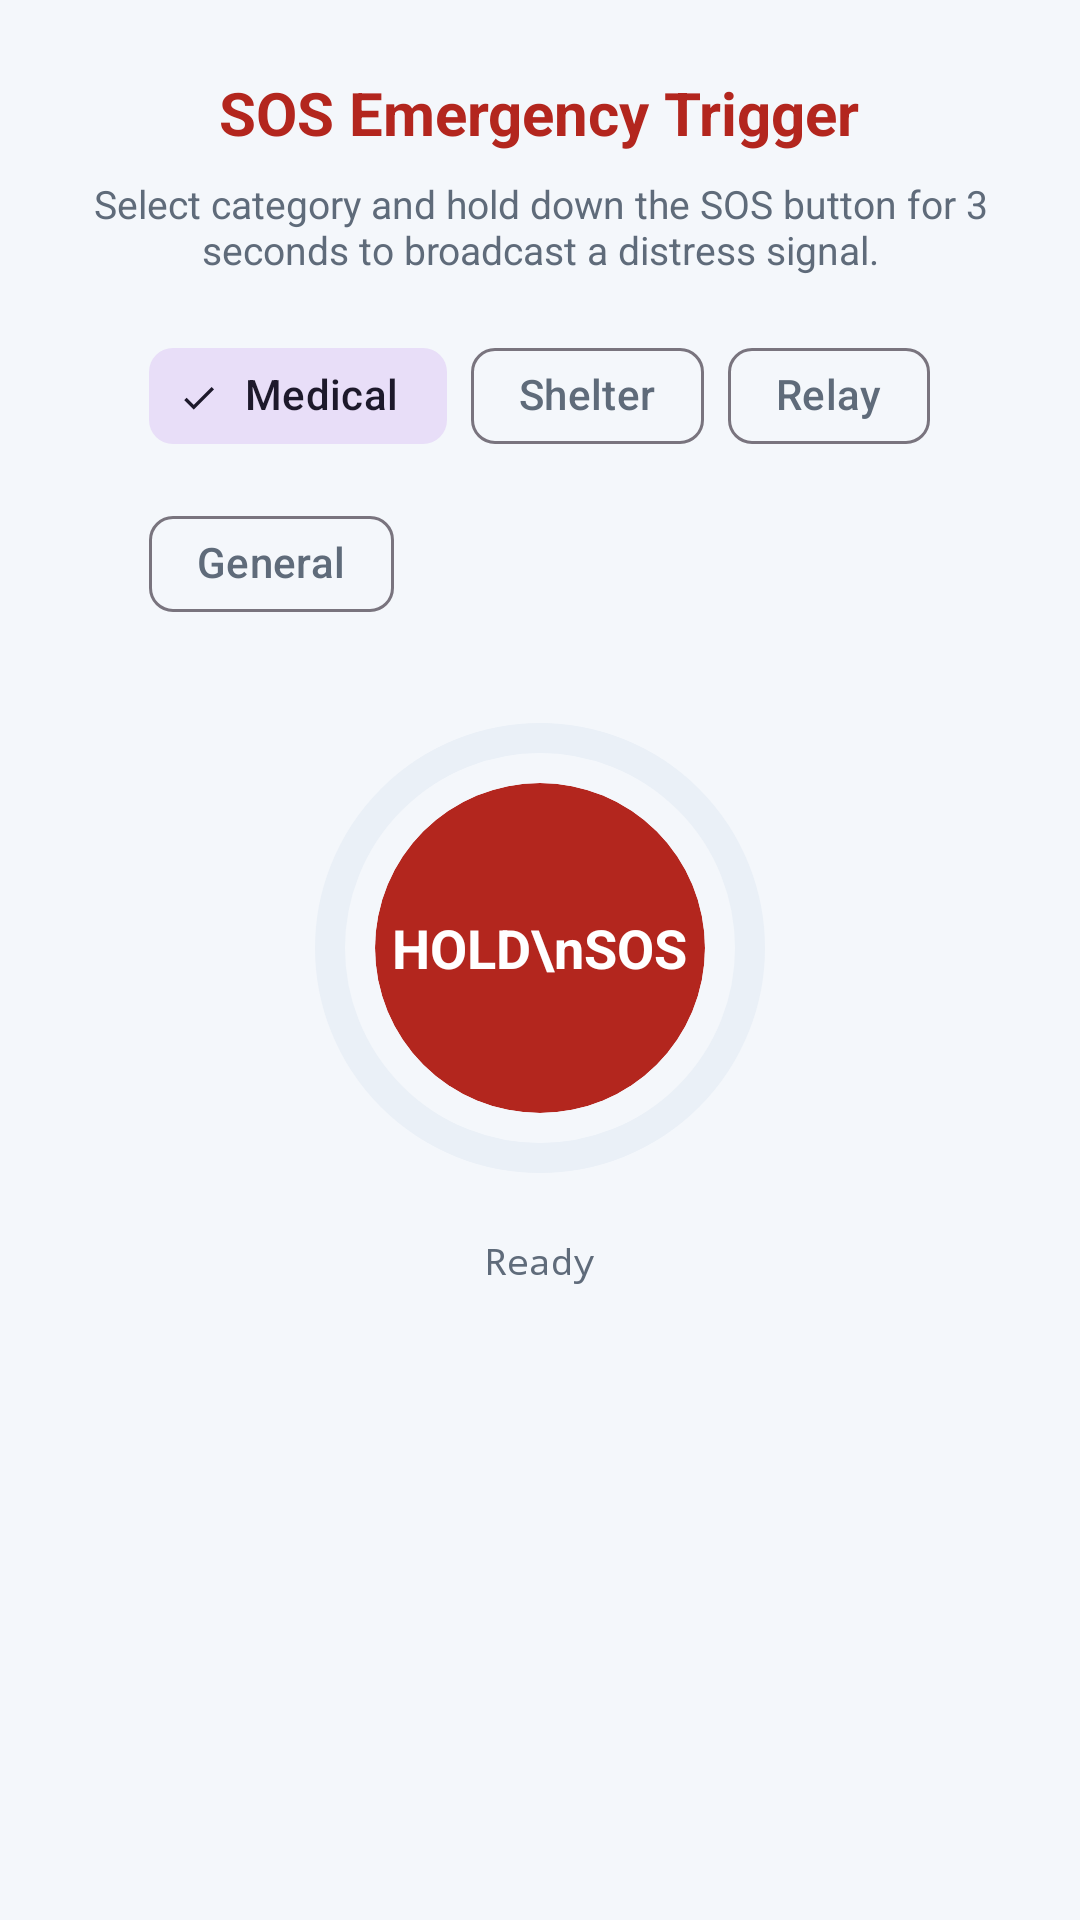

The Android layout XML behind this screen, and the referenced resources:
<!-- AndroidManifest.xml: application theme Theme.Corelink -->
<!-- res/layout/dialog_emergency_sender.xml -->
<?xml version="1.0" encoding="utf-8"?>
<LinearLayout
    xmlns:android="http://schemas.android.com/apk/res/android"
    xmlns:app="http://schemas.android.com/apk/res-auto"
    android:layout_width="match_parent"
    android:layout_height="wrap_content"
    android:orientation="vertical"
    android:padding="24dp"
    android:background="?attr/colorSurface"
    android:gravity="center_horizontal">

    <TextView
        android:layout_width="wrap_content"
        android:layout_height="wrap_content"
        android:text="SOS Emergency Trigger"
        android:textColor="?attr/colorError"
        android:textSize="20sp"
        android:textStyle="bold" />

    <TextView
        android:layout_width="wrap_content"
        android:layout_height="wrap_content"
        android:layout_marginTop="8dp"
        android:text="Select category and hold down the SOS button for 3 seconds to broadcast a distress signal."
        android:textColor="?attr/colorOnSurfaceVariant"
        android:textSize="13sp"
        android:gravity="center" />

    <com.google.android.material.chip.ChipGroup
        android:id="@+id/categoryChipGroup"
        android:layout_width="wrap_content"
        android:layout_height="wrap_content"
        android:layout_marginTop="16dp"
        app:singleSelection="true"
        app:selectionRequired="true">

        <com.google.android.material.chip.Chip
            android:id="@+id/chipMedical"
            style="@style/Widget.Material3.Chip.Filter"
            android:layout_width="wrap_content"
            android:layout_height="wrap_content"
            android:text="Medical"
            android:checked="true" />

        <com.google.android.material.chip.Chip
            android:id="@+id/chipShelter"
            style="@style/Widget.Material3.Chip.Filter"
            android:layout_width="wrap_content"
            android:layout_height="wrap_content"
            android:text="Shelter" />

        <com.google.android.material.chip.Chip
            android:id="@+id/chipRelay"
            style="@style/Widget.Material3.Chip.Filter"
            android:layout_width="wrap_content"
            android:layout_height="wrap_content"
            android:text="Relay" />

        <com.google.android.material.chip.Chip
            android:id="@+id/chipGeneral"
            style="@style/Widget.Material3.Chip.Filter"
            android:layout_width="wrap_content"
            android:layout_height="wrap_content"
            android:text="General" />
    </com.google.android.material.chip.ChipGroup>

    <FrameLayout
        android:layout_width="160dp"
        android:layout_height="160dp"
        android:layout_marginTop="24dp"
        android:layout_marginBottom="16dp">

        <com.google.android.material.progressindicator.CircularProgressIndicator
            android:id="@+id/sosProgress"
            android:layout_width="match_parent"
            android:layout_height="match_parent"
            android:layout_gravity="center"
            app:indicatorSize="150dp"
            app:trackThickness="10dp"
            app:indicatorColor="?attr/colorError"
            app:trackColor="?attr/colorSurfaceVariant"
            android:max="3000"
            android:progress="0" />

        <com.google.android.material.card.MaterialCardView
            android:id="@+id/sosButton"
            style="?attr/materialCardViewFilledStyle"
            android:layout_width="110dp"
            android:layout_height="110dp"
            android:layout_gravity="center"
            app:cardCornerRadius="55dp"
            app:cardBackgroundColor="?attr/colorError"
            app:strokeWidth="0dp"
            android:clickable="true"
            android:focusable="true">

            <TextView
                android:id="@+id/sosButtonText"
                android:layout_width="wrap_content"
                android:layout_height="wrap_content"
                android:layout_gravity="center"
                android:text="HOLD\nSOS"
                android:gravity="center"
                android:textColor="?attr/colorOnError"
                android:textSize="18sp"
                android:textStyle="bold" />
        </com.google.android.material.card.MaterialCardView>
    </FrameLayout>

    <TextView
        android:id="@+id/sosTimerText"
        android:layout_width="wrap_content"
        android:layout_height="wrap_content"
        android:text="Ready"
        android:textColor="?attr/colorOnSurfaceVariant"
        android:textSize="12sp"
        android:fontFamily="monospace" />

</LinearLayout>
<!-- resources referenced by this layout -->
<resources>
  <style name="Theme.Corelink" parent="Theme.Material3.DayNight.NoActionBar">
          <item name="colorPrimary">@color/accent</item>
          <item name="colorSecondary">@color/accent</item>
          <item name="colorSurface">@color/surface</item>
          <item name="colorSurfaceVariant">@color/surfaceMuted</item>
          <item name="colorOnSurface">@color/textPrimary</item>
          <item name="colorOnSurfaceVariant">@color/textSecondary</item>
          <item name="android:windowBackground">@color/surface</item>
          <item name="android:statusBarColor">?attr/colorSurface</item>
          <item name="android:navigationBarColor">?attr/colorSurface</item>
      </style>
  <color name="accent">#1A73E8</color>
  <color name="surface">#FFF4F7FB</color>
  <color name="surfaceMuted">#FFEAF0F7</color>
  <color name="textPrimary">#FF152033</color>
  <color name="textSecondary">#FF5F6B7A</color>
</resources>
